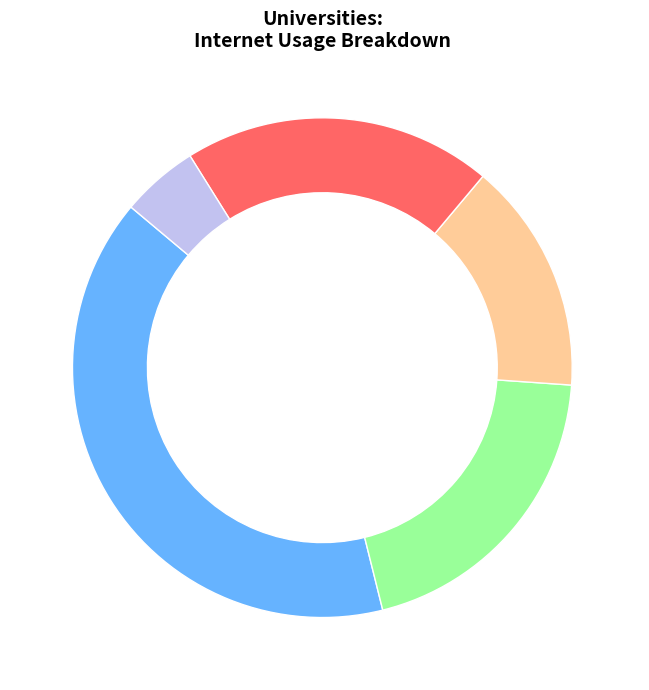
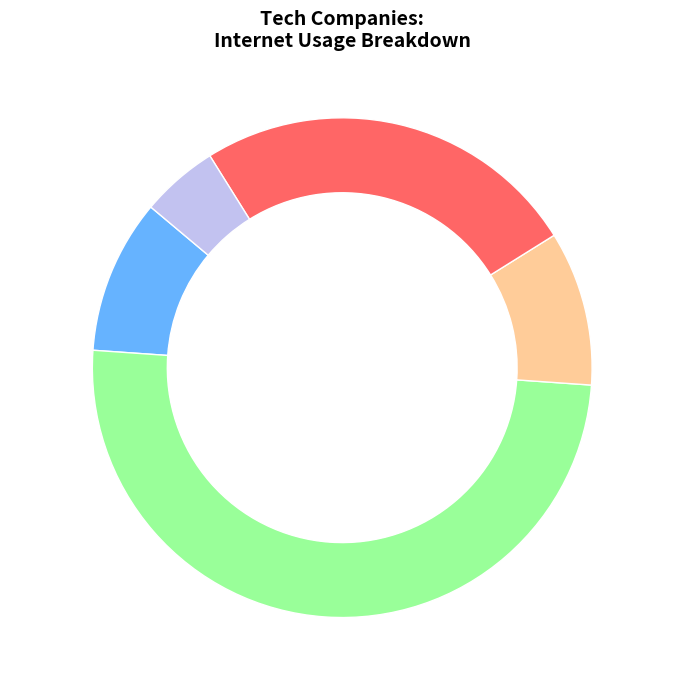
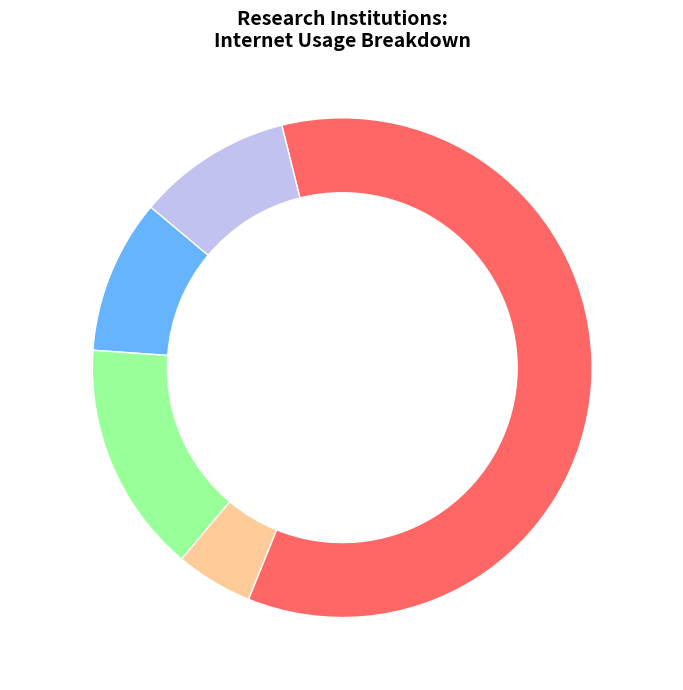

The matplotlib source for these figures, in order:
import matplotlib.pyplot as plt

institutions = ['Universities', 'Tech Companies', 'Research Institutions']
categories = ['Social Media', 'Work/Emails', 'Streaming', 'Research', 'Shopping']

data_by_institution = {
    "Universities": [40, 20, 15, 20, 5],
    "Tech Companies": [10, 50, 10, 25, 5],
    "Research Institutions": [10, 15, 5, 60, 10]
}

colors = ['#66b3ff', '#99ff99', '#ffcc99', '#ff6666', '#c2c2f0']

def make_autopct(values):
    def my_autopct(pct):
        total = sum(values)
        val = int(round(pct * total / 100.0))
        return '{:.1f}%\n({:d})'.format(pct, val)
    return my_autopct

def plot_donut_chart(data, institution, categories, colors):
    fig, ax = plt.subplots(figsize=(9, 7), subplot_kw=dict(aspect="equal"))
    
    wedges, texts, autotexts = ax.pie(
        data,
        labels=categories,
        autopct=make_autopct(data),
        startangle=140,
        colors=colors,
        wedgeprops=dict(width=0.3, edgecolor='white'),
        textprops=dict(color='white', fontsize=9, fontweight='bold')
    )
    
    centre_circle = plt.Circle((0, 0), 0.70, fc='white')
    ax.add_artist(centre_circle)
    
    ax.set_title(f"{institution}:\nInternet Usage Breakdown", fontsize=14, fontweight='bold')
    
    plt.tight_layout()

    plt.show()

for institution, data in data_by_institution.items():
    plot_donut_chart(data, institution, categories, colors)
